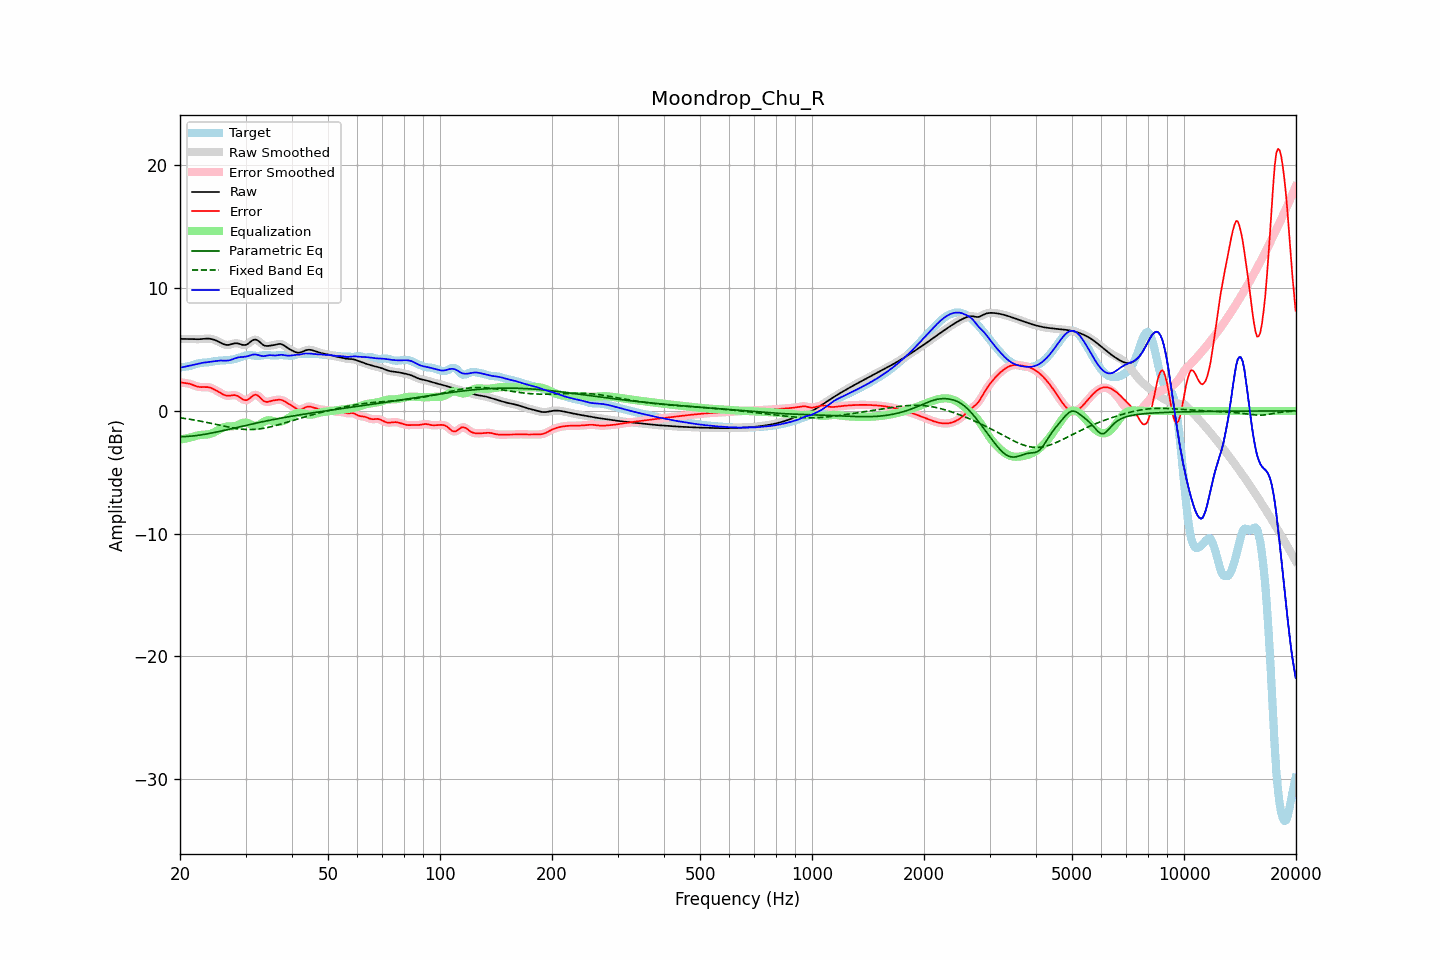

The data file committed next to this chart (first rows):
frequency, raw, error, smoothed, error_smoothed, equalization, parametric_eq, fixed_band_eq, equalized_raw, equalized_smoothed, target
20.00, 5.86, 2.33, 5.86, 2.33, -2.34, -2.10, -0.57, 3.52, 3.52, 3.53
20.20, 5.86, 2.31, 5.86, 2.31, -2.32, -2.10, -0.58, 3.54, 3.54, 3.56
20.40, 5.86, 2.29, 5.87, 2.29, -2.29, -2.10, -0.60, 3.57, 3.57, 3.58
20.61, 5.87, 2.27, 5.87, 2.27, -2.27, -2.09, -0.62, 3.60, 3.60, 3.59
20.81, 5.87, 2.26, 5.87, 2.26, -2.24, -2.09, -0.64, 3.63, 3.63, 3.61
21.02, 5.87, 2.24, 5.87, 2.23, -2.21, -2.08, -0.66, 3.66, 3.66, 3.63
21.23, 5.86, 2.21, 5.86, 2.20, -2.18, -2.07, -0.68, 3.68, 3.68, 3.66
21.44, 5.86, 2.16, 5.86, 2.16, -2.15, -2.05, -0.70, 3.71, 3.71, 3.69
21.66, 5.85, 2.11, 5.85, 2.12, -2.11, -2.04, -0.72, 3.74, 3.74, 3.74
21.87, 5.84, 2.06, 5.84, 2.06, -2.07, -2.03, -0.75, 3.78, 3.78, 3.78
22.09, 5.84, 2.02, 5.84, 2.02, -2.03, -2.01, -0.77, 3.81, 3.81, 3.82
22.31, 5.84, 1.98, 5.84, 1.98, -2.00, -2.00, -0.79, 3.84, 3.84, 3.86
22.54, 5.84, 1.95, 5.84, 1.95, -1.97, -1.98, -0.82, 3.87, 3.87, 3.89
22.76, 5.85, 1.94, 5.85, 1.94, -1.96, -1.96, -0.84, 3.89, 3.89, 3.91
22.99, 5.86, 1.94, 5.86, 1.94, -1.95, -1.94, -0.87, 3.92, 3.92, 3.93
23.22, 5.88, 1.94, 5.88, 1.94, -1.94, -1.92, -0.89, 3.94, 3.93, 3.93
23.45, 5.89, 1.94, 5.89, 1.94, -1.93, -1.90, -0.92, 3.95, 3.95, 3.94
23.69, 5.89, 1.94, 5.89, 1.94, -1.92, -1.87, -0.95, 3.97, 3.97, 3.95
23.92, 5.88, 1.92, 5.88, 1.92, -1.90, -1.85, -0.98, 3.99, 3.99, 3.97
24.16, 5.87, 1.88, 5.87, 1.88, -1.87, -1.82, -1.00, 4.00, 4.00, 3.99
24.40, 5.84, 1.83, 5.84, 1.83, -1.82, -1.80, -1.03, 4.02, 4.02, 4.01
24.65, 5.81, 1.77, 5.81, 1.77, -1.77, -1.77, -1.06, 4.04, 4.04, 4.03
24.89, 5.76, 1.70, 5.76, 1.70, -1.70, -1.74, -1.09, 4.06, 4.06, 4.06
25.14, 5.70, 1.63, 5.70, 1.63, -1.62, -1.72, -1.12, 4.08, 4.08, 4.08
25.39, 5.64, 1.55, 5.64, 1.55, -1.55, -1.69, -1.15, 4.09, 4.09, 4.09
25.65, 5.57, 1.47, 5.57, 1.47, -1.47, -1.66, -1.18, 4.10, 4.10, 4.10
25.91, 5.51, 1.40, 5.50, 1.40, -1.40, -1.63, -1.21, 4.10, 4.10, 4.11
26.16, 5.44, 1.33, 5.44, 1.33, -1.35, -1.60, -1.23, 4.10, 4.10, 4.11
26.43, 5.40, 1.28, 5.40, 1.28, -1.30, -1.57, -1.26, 4.09, 4.09, 4.12
26.69, 5.38, 1.25, 5.37, 1.25, -1.28, -1.54, -1.29, 4.10, 4.10, 4.13
26.96, 5.37, 1.23, 5.37, 1.24, -1.27, -1.51, -1.32, 4.10, 4.11, 4.14
27.23, 5.39, 1.24, 5.40, 1.24, -1.26, -1.48, -1.34, 4.13, 4.13, 4.15
27.50, 5.44, 1.26, 5.43, 1.26, -1.26, -1.45, -1.37, 4.17, 4.17, 4.17
27.77, 5.47, 1.28, 5.47, 1.28, -1.25, -1.42, -1.39, 4.22, 4.22, 4.19
28.05, 5.51, 1.29, 5.50, 1.28, -1.23, -1.39, -1.41, 4.27, 4.27, 4.22
28.33, 5.51, 1.26, 5.51, 1.26, -1.20, -1.36, -1.43, 4.31, 4.31, 4.26
28.62, 5.50, 1.21, 5.50, 1.20, -1.15, -1.33, -1.45, 4.35, 4.35, 4.29
28.90, 5.46, 1.12, 5.46, 1.12, -1.09, -1.30, -1.47, 4.37, 4.37, 4.34
29.19, 5.42, 1.03, 5.42, 1.03, -1.03, -1.27, -1.48, 4.39, 4.39, 4.39
29.48, 5.37, 0.94, 5.38, 0.95, -0.98, -1.24, -1.50, 4.39, 4.40, 4.43
29.78, 5.37, 0.89, 5.36, 0.89, -0.95, -1.21, -1.51, 4.41, 4.41, 4.47
30.08, 5.38, 0.87, 5.39, 0.87, -0.96, -1.18, -1.51, 4.42, 4.43, 4.51
30.38, 5.44, 0.90, 5.45, 0.91, -0.99, -1.15, -1.52, 4.45, 4.46, 4.54
30.68, 5.54, 0.99, 5.54, 0.99, -1.04, -1.12, -1.52, 4.50, 4.50, 4.55
30.99, 5.64, 1.10, 5.64, 1.10, -1.10, -1.09, -1.52, 4.54, 4.54, 4.54
31.30, 5.74, 1.21, 5.74, 1.20, -1.16, -1.06, -1.52, 4.57, 4.57, 4.53
31.61, 5.80, 1.28, 5.79, 1.28, -1.20, -1.03, -1.51, 4.59, 4.59, 4.51
31.93, 5.81, 1.32, 5.80, 1.31, -1.21, -1.00, -1.50, 4.60, 4.59, 4.49
32.24, 5.76, 1.28, 5.76, 1.28, -1.19, -0.97, -1.49, 4.57, 4.57, 4.48
32.57, 5.68, 1.20, 5.67, 1.19, -1.14, -0.95, -1.48, 4.54, 4.54, 4.48
32.89, 5.56, 1.06, 5.56, 1.07, -1.06, -0.92, -1.46, 4.50, 4.50, 4.50
33.22, 5.45, 0.93, 5.45, 0.93, -0.98, -0.89, -1.44, 4.47, 4.47, 4.52
33.55, 5.35, 0.81, 5.36, 0.82, -0.89, -0.86, -1.42, 4.46, 4.47, 4.54
33.89, 5.30, 0.75, 5.31, 0.75, -0.83, -0.84, -1.39, 4.48, 4.48, 4.56
34.23, 5.29, 0.73, 5.29, 0.73, -0.78, -0.81, -1.37, 4.51, 4.51, 4.56
34.57, 5.29, 0.74, 5.29, 0.74, -0.76, -0.78, -1.34, 4.53, 4.53, 4.55
34.92, 5.31, 0.78, 5.31, 0.78, -0.77, -0.76, -1.31, 4.54, 4.54, 4.53
35.27, 5.33, 0.82, 5.33, 0.81, -0.80, -0.73, -1.28, 4.54, 4.53, 4.52
35.62, 5.35, 0.85, 5.35, 0.85, -0.83, -0.71, -1.25, 4.52, 4.52, 4.51
35.97, 5.38, 0.87, 5.38, 0.87, -0.86, -0.68, -1.21, 4.51, 4.52, 4.51
... 635 more rows
